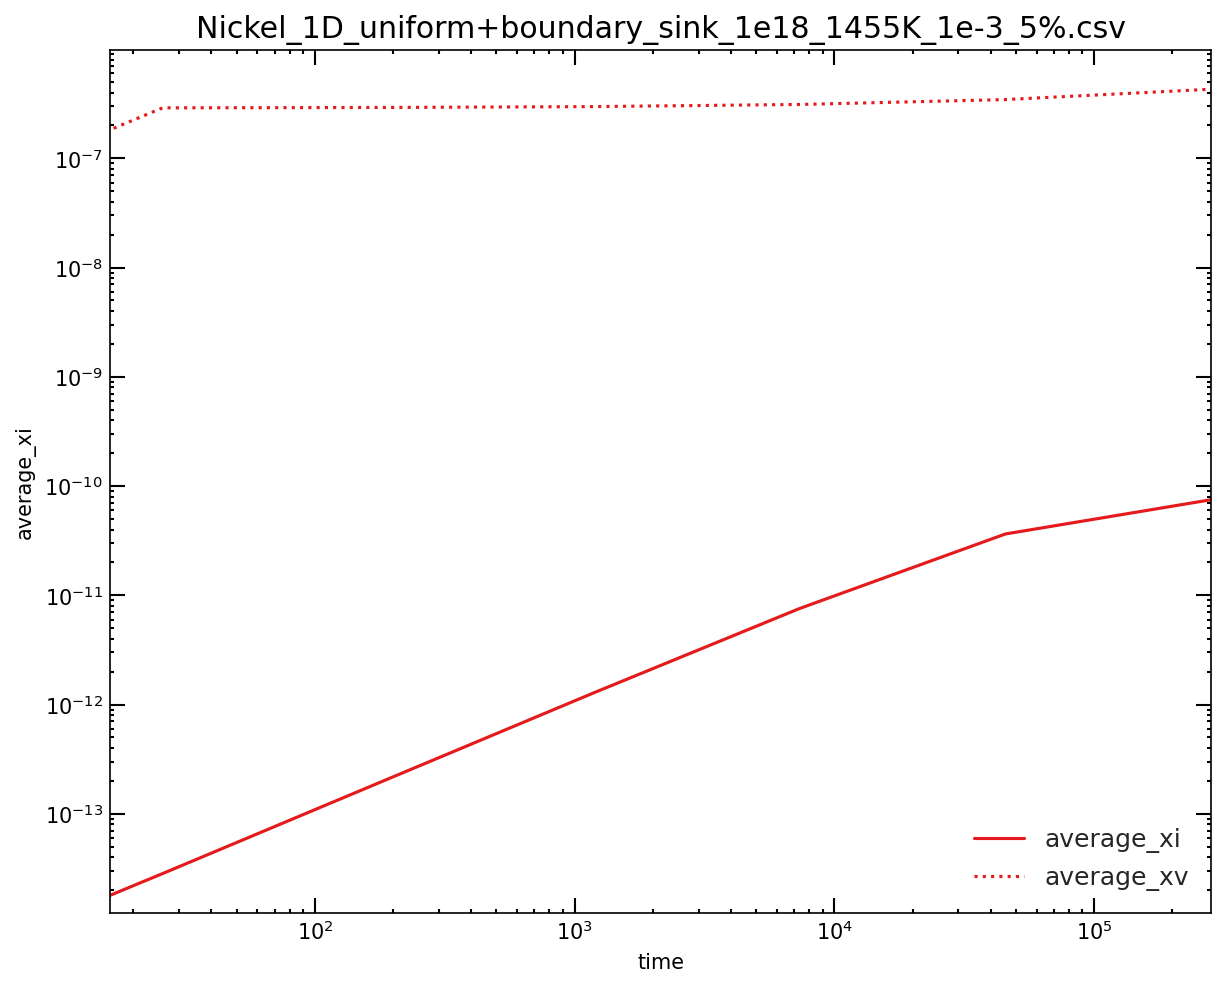

The table this chart was drawn from, first rows:
time, average_xi, average_xv, left_jix, left_jvx, right_jix, right_jvx, total_ci, total_cv, xDi, xDv
0, 0, 0, 0, 0, 0, 0, 0, 0, 0, 0
25.96, 2.8380709230206e-14, 2.8952477102553e-07, -6.1706005281827e-15, 1.2792104020335e-07, 6.1706227921413e-15, -1.2788358991096e-07, 2.8380709230206e-10, 0.002895, 1, 0.2062
186.7, 2.032833613547e-13, 2.9179298647838e-07, -1.6723406285631e-14, 4.7985163238219e-08, 1.6723406457821e-14, -4.7983554171619e-08, 2.032833613547e-09, 0.002918, 1, 0.2062
1182, 1.2767091201677e-12, 2.9727993900402e-07, -4.1629280516523e-14, 1.9084568125572e-08, 4.162927730772e-14, -1.9084470967181e-08, 1.2767091201677e-08, 0.002973, 1, 0.2062
7344, 7.5702385993218e-12, 3.1087765192066e-07, -9.6670159993542e-14, 7.6573539912614e-09, 9.6670152855073e-14, -7.657347759728e-09, 7.5702385993218e-08, 0.003109, 1, 0.2062
45497, 3.64124603253e-11, 3.4470405579166e-07, -1.6098543441588e-13, 3.0764487559222e-09, 1.609854257212e-13, -3.0764483522629e-09, 3.64124603253e-07, 0.003447, 1, 0.2062
281733, 7.49393295432e-11, 4.2883958229405e-07, -1.2476067276602e-13, 1.2362718331089e-09, 1.2476065836144e-13, -1.2362718068154e-09, 7.49393295432e-07, 0.004288, 1, 0.2062
1744440, 6.3660617118313e-11, 6.381120308074e-07, -1.0336401548588e-13, 4.9677707379754e-10, 1.0336401543587e-13, -4.9677707195558e-10, 6.3660617118313e-07, 0.006381, 1, 0.2062
10801137, 3.2186149037761e-11, 1.1588973017293e-06, -9.8951142265624e-14, 1.9958262290877e-10, 9.8951142264152e-14, -1.9958262279394e-10, 3.2186149037761e-07, 0.01159, 1, 0.2062
66877821, 1.0554787493505e-11, 2.336785920889e-06, -9.7194934355247e-14, 5.4123547338849e-11, 9.7194934355299e-14, -5.412354734339e-11, 1.0554787493505e-07, 0.02337, 1, 0.2062
222968314, 8.5278354910442e-12, 2.8496206994694e-06, -9.7020938218433e-14, 1.9502048554769e-12, 9.7020938218433e-14, -1.9502048554769e-12, 8.5278354910442e-08, 0.0285, 1, 0.2062
227142823, 8.519416274336e-12, 2.8523821938505e-06, -9.7017865249745e-14, 1.6692293147189e-12, 9.701786524972e-14, -1.6692293122739e-12, 8.519416274336e-08, 0.02852, 1, 0.2062
